The GitHub repository Alexr626/Warehouse-shelf-classifier contains a labelled image folder "images_organized" with 2 categories: empty shelf, filled shelf. Examples follow, each with its label.

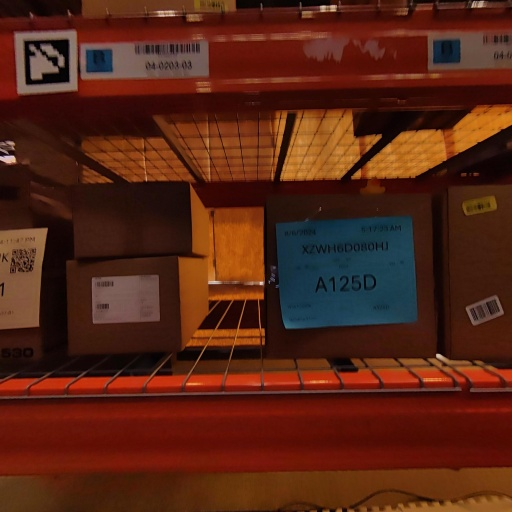
Label: filled shelf

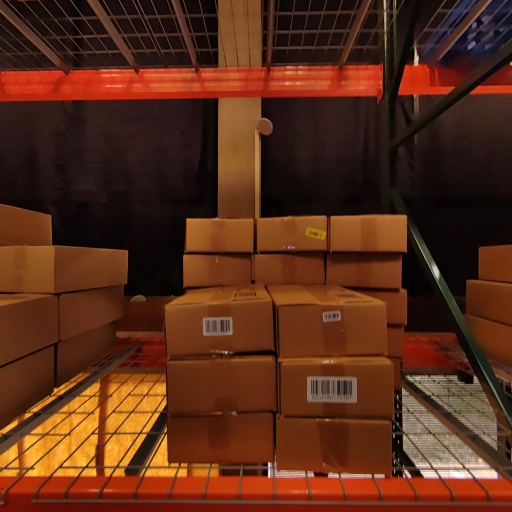
Label: filled shelf

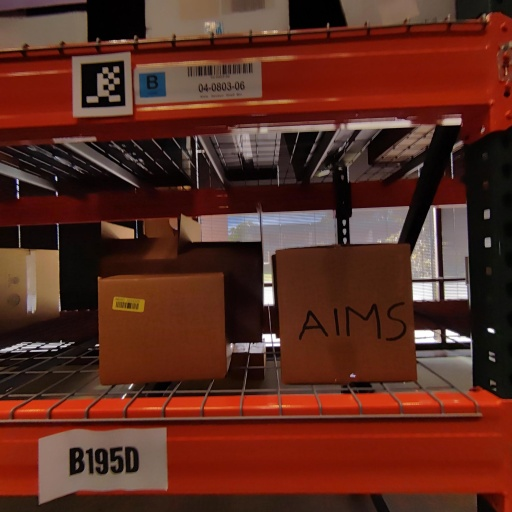
Label: filled shelf

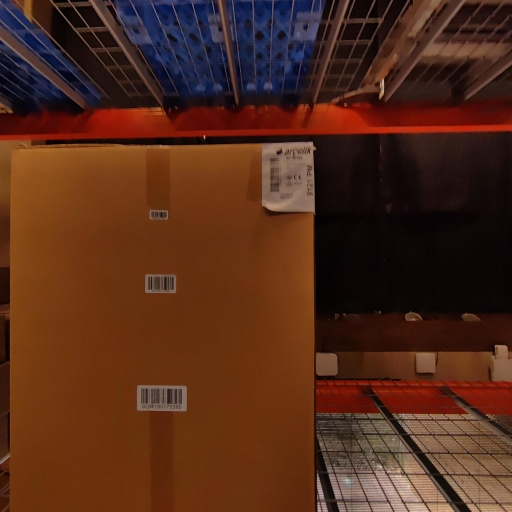
Label: filled shelf

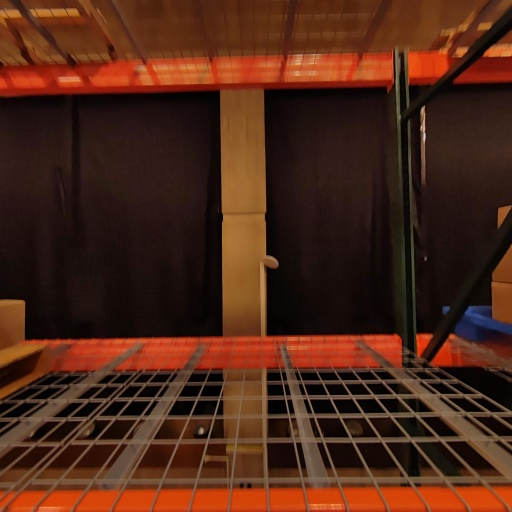
Label: empty shelf

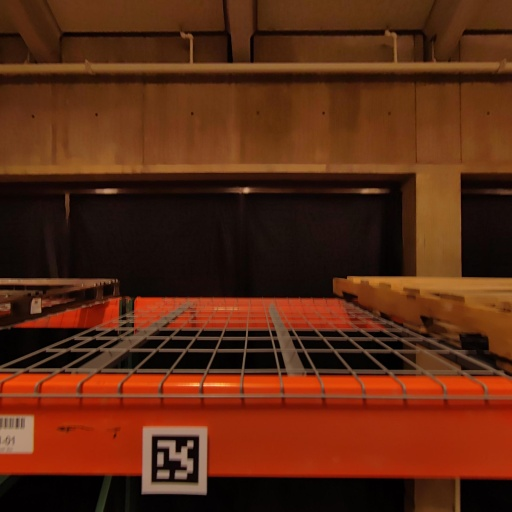
Label: empty shelf
